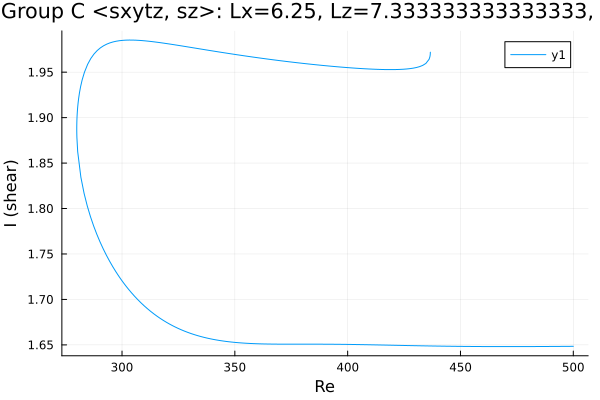

Data behind this chart, as committed beside it:
Re, shear
436.6, 1.972
436.6, 1.972
436.6, 1.972
436.6, 1.972
436.6, 1.972
436.6, 1.972
436.6, 1.972
436.6, 1.972
436.6, 1.972
436.6, 1.971
436.6, 1.971
436.6, 1.97
436.6, 1.969
436.4, 1.967
436.1, 1.964
434.7, 1.96
433.3, 1.957
431.8, 1.956
430.4, 1.955
429, 1.954
427.6, 1.954
426.2, 1.954
424.8, 1.953
423.4, 1.953
421.9, 1.953
420.5, 1.953
419.1, 1.953
417.7, 1.953
416.3, 1.953
414.9, 1.953
413.5, 1.953
412, 1.953
410.6, 1.953
409.2, 1.954
407.8, 1.954
406.4, 1.954
405, 1.954
403.6, 1.954
402.1, 1.955
400.7, 1.955
399.3, 1.955
397.9, 1.955
396.5, 1.956
395.1, 1.956
393.7, 1.956
392.2, 1.957
390.8, 1.957
389.4, 1.957
388, 1.958
386.6, 1.958
385.2, 1.958
383.8, 1.959
382.3, 1.959
380.9, 1.959
379.5, 1.96
378.1, 1.96
376.7, 1.961
375.3, 1.961
373.9, 1.961
372.4, 1.962
... 292 more rows
